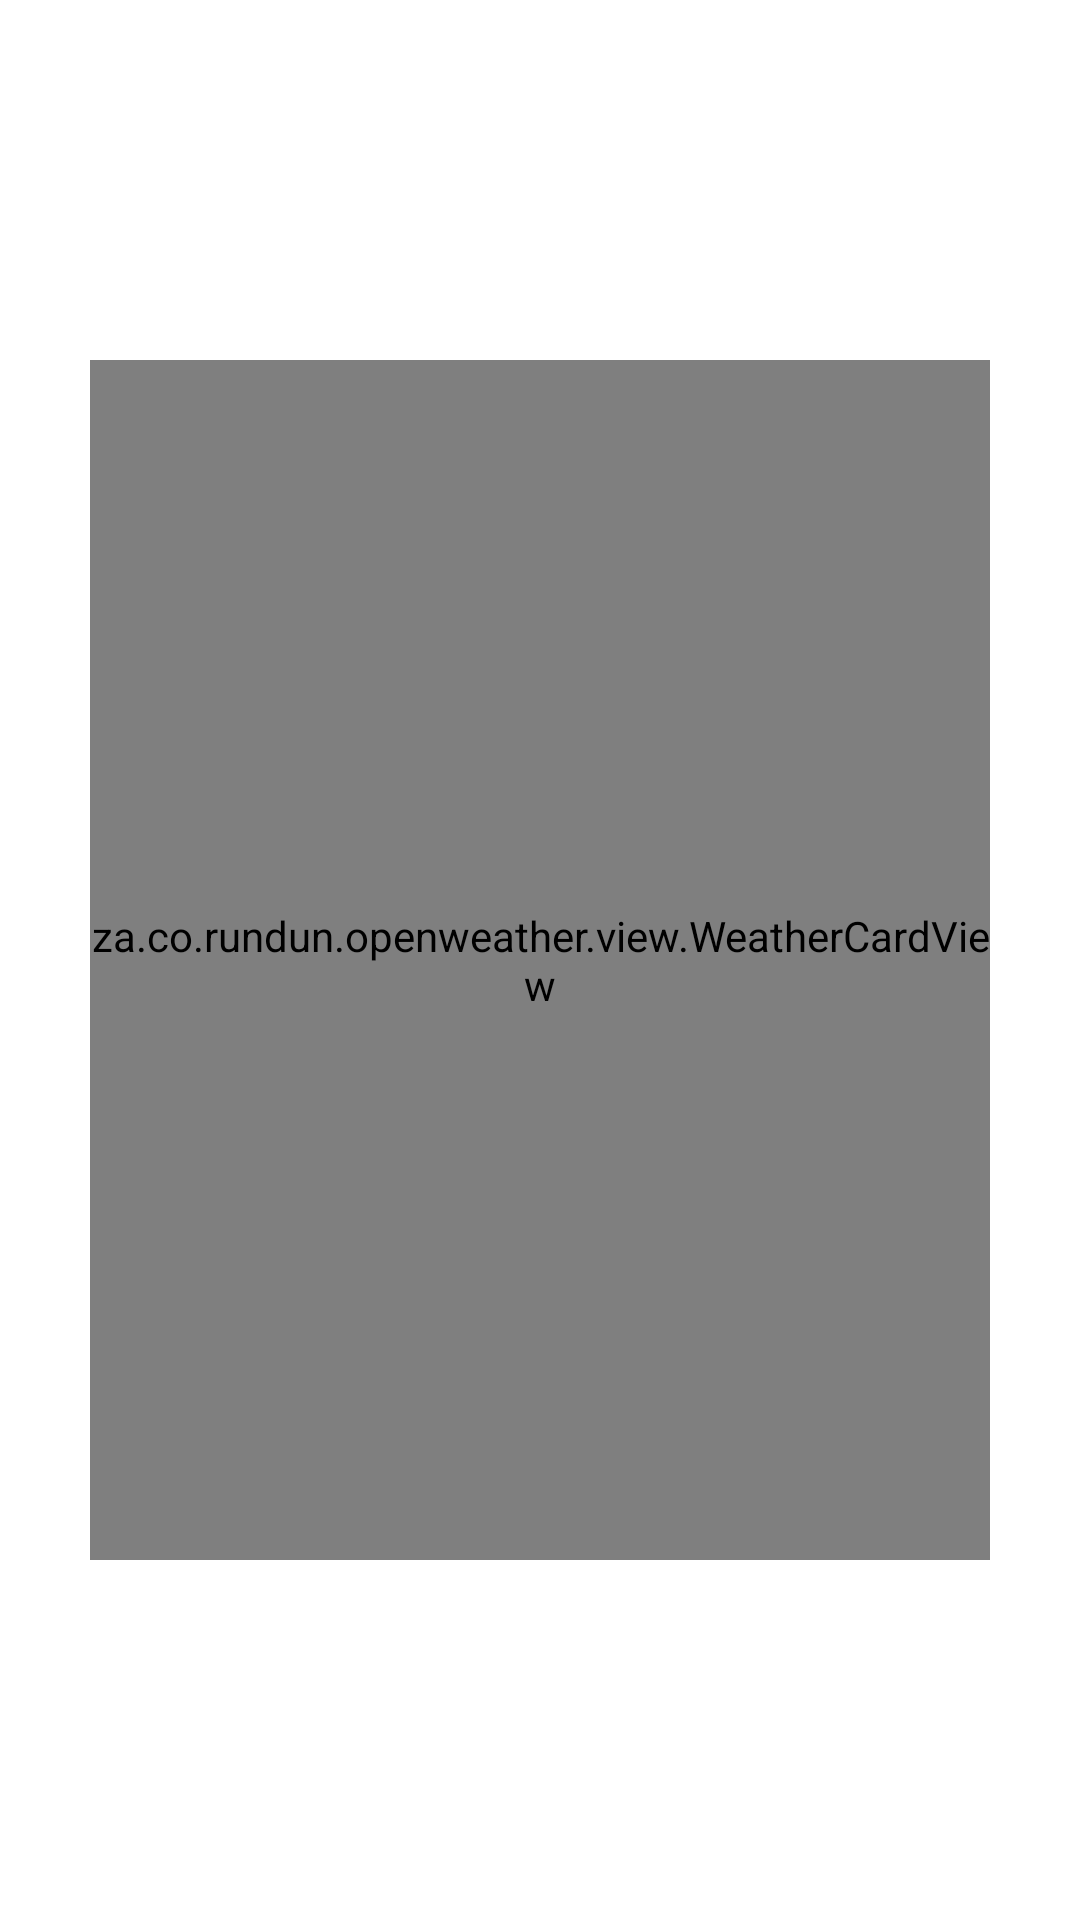

Reconstruct the res/layout file that produces this screen, plus the resources it refers to.
<!-- AndroidManifest.xml: application theme Theme.OpenWeather -->
<!-- res/layout/fragment_home.xml -->
<?xml version="1.0" encoding="utf-8"?>
<layout xmlns:android="http://schemas.android.com/apk/res/android"
    xmlns:app="http://schemas.android.com/apk/res-auto">

    <data>

        <variable
            name="clickListener"
            type="android.view.View.OnClickListener" />

        <variable
            name="sharedViewModel"
            type="za.co.rundun.openweather.data.viewmodel.SharedViewModel" />

        <variable
            name="homeViewModel"
            type="za.co.rundun.openweather.data.viewmodel.HomeViewModel" />
    </data>


    <androidx.constraintlayout.widget.ConstraintLayout
        android:layout_width="match_parent"
        android:layout_height="match_parent">

        <za.co.rundun.openweather.view.WeatherCardView
            android:id="@+id/what_weather_card"
            android:layout_width="300dp"
            android:layout_height="400dp"
            android:onClick="@{clickListener}"
            android:visibility="visible"
            app:cardElevation="2dp"
            app:cardPreventCornerOverlap="false"
            app:layout_constraintBottom_toBottomOf="parent"
            app:layout_constraintEnd_toEndOf="parent"
            app:layout_constraintStart_toStartOf="parent"
            app:layout_constraintTop_toTopOf="parent"
            app:shapeAppearanceOverlay="@style/ShapeAppearance.Weather.Card">

            <androidx.constraintlayout.widget.ConstraintLayout
                android:layout_width="match_parent"
                android:layout_height="match_parent"
                android:background="@color/white">

                <ImageView
                    android:id="@+id/weather_image"
                    android:layout_width="50dp"
                    android:layout_height="50dp"
                    android:layout_marginStart="15dp"
                    android:layout_marginTop="15dp"
                    android:contentDescription="@string/weather_snapshot"
                    android:scaleType="fitCenter"
                    app:imageFromUrl="@{homeViewModel.imageUrl}"
                    app:layout_constraintStart_toStartOf="parent"
                    app:layout_constraintTop_toTopOf="parent" />

                <TextView
                    android:id="@+id/weather_main"
                    android:layout_width="0dp"
                    android:layout_height="wrap_content"
                    android:gravity="center_horizontal"
                    android:textAppearance="@style/TextAppearance.MaterialComponents.Subtitle1"
                    app:layout_constraintEnd_toEndOf="parent"
                    app:layout_constraintStart_toEndOf="@+id/weather_image"
                    app:layout_constraintTop_toTopOf="@+id/weather_image" />

                <TextView
                    android:id="@+id/weather_description"
                    android:layout_width="0dp"
                    android:layout_height="wrap_content"
                    android:gravity="center_horizontal"
                    android:textAppearance="@style/TextAppearance.MaterialComponents.Subtitle1"
                    app:layout_constraintBottom_toBottomOf="@+id/weather_image"
                    app:layout_constraintEnd_toEndOf="parent"
                    app:layout_constraintStart_toEndOf="@+id/weather_image"
                    app:layout_constraintTop_toBottomOf="@+id/weather_main" />

                <TextView
                    android:id="@+id/weather_temperature"
                    android:layout_width="0dp"
                    android:layout_height="wrap_content"
                    android:layout_marginTop="15dp"
                    android:gravity="center_horizontal"
                    android:textAppearance="@style/TextAppearance.MaterialComponents.Subtitle1"
                    app:layout_constraintEnd_toEndOf="parent"
                    app:layout_constraintStart_toStartOf="parent"
                    app:layout_constraintTop_toBottomOf="@+id/weather_image" />

                <TextView
                    android:id="@+id/weather_feels_like_temperature"
                    android:layout_width="0dp"
                    android:layout_height="wrap_content"
                    android:layout_marginTop="15dp"
                    android:gravity="center_horizontal"
                    android:textAppearance="@style/TextAppearance.MaterialComponents.Subtitle1"
                    app:layout_constraintEnd_toEndOf="parent"
                    app:layout_constraintStart_toStartOf="parent"
                    app:layout_constraintTop_toBottomOf="@+id/weather_temperature" />

                <za.co.rundun.openweather.view.DegreeCircleView
                    android:id="@+id/windDegreeAngle"
                    android:layout_width="120dp"
                    android:layout_height="120dp"
                    app:layout_constraintBottom_toTopOf="@+id/weather_wind_speed"
                    app:layout_constraintLeft_toLeftOf="parent"
                    app:layout_constraintRight_toRightOf="parent"
                    app:layout_constraintTop_toBottomOf="@+id/weather_feels_like_temperature" />

                <TextView
                    android:id="@+id/weather_wind_speed"
                    android:layout_width="0dp"
                    android:layout_height="wrap_content"
                    android:gravity="center_horizontal"
                    android:textAppearance="@style/TextAppearance.MaterialComponents.Subtitle1"
                    app:layout_constraintBottom_toTopOf="@+id/weather_wind_degree"
                    app:layout_constraintEnd_toEndOf="parent"
                    app:layout_constraintStart_toStartOf="parent" />

                <TextView
                    android:id="@+id/weather_wind_degree"
                    android:layout_width="0dp"
                    android:layout_height="wrap_content"
                    android:gravity="center_horizontal"
                    android:textAppearance="@style/TextAppearance.MaterialComponents.Subtitle1"
                    app:layout_constraintBottom_toBottomOf="parent"
                    app:layout_constraintEnd_toEndOf="parent"
                    app:layout_constraintStart_toStartOf="parent" />

            </androidx.constraintlayout.widget.ConstraintLayout>
        </za.co.rundun.openweather.view.WeatherCardView>

        <ProgressBar
            android:id="@+id/spinner"
            android:layout_width="wrap_content"
            android:layout_height="wrap_content"
            android:indeterminateTint="@color/white"
            android:visibility="gone"
            app:layout_constraintBottom_toBottomOf="parent"
            app:layout_constraintEnd_toEndOf="parent"
            app:layout_constraintStart_toStartOf="parent"
            app:layout_constraintTop_toBottomOf="@+id/what_weather_card" />

        <Button
            android:id="@+id/what_weather_button"
            style="@style/Weather.OutlinedButton"
            android:layout_width="wrap_content"
            android:layout_height="wrap_content"
            android:onClick="@{clickListener}"
            android:text="@string/what_weather"
            app:layout_constraintBottom_toBottomOf="parent"
            app:layout_constraintEnd_toEndOf="parent"
            app:layout_constraintStart_toStartOf="parent"
            app:layout_constraintTop_toBottomOf="@+id/what_weather_card" />
    </androidx.constraintlayout.widget.ConstraintLayout>
</layout>
<!-- resources referenced by this layout -->
<resources>
  <color name="white">#FFFFFFFF</color>
  <string name="what_weather">WHAT WEATHER TODAY?</string>
  <style name="ShapeAppearance.Weather.Card" parent="ShapeAppearance.MaterialComponents">
          <item name="cornerFamily">rounded</item>
  
          <item name="cornerSizeTopLeft">0dp</item>
          <item name="cornerSizeTopRight">@dimen/card_corner_radius</item>
          <item name="cornerSizeBottomRight">0dp</item>
          <item name="cornerSizeBottomLeft">@dimen/card_corner_radius</item>
      </style>
  <style name="Weather.OutlinedButton" parent="Widget.MaterialComponents.Button.TextButton">
          <item name="android:paddingLeft">@dimen/mtrl_btn_padding_left</item>
          <item name="android:paddingRight">@dimen/mtrl_btn_padding_right</item>
          <item name="android:textColor">@color/white</item>
          <item name="strokeColor">@color/white</item>
          <item name="strokeWidth">2dp</item>
      </style>
  <style name="Theme.OpenWeather" parent="Theme.MaterialComponents.DayNight.DarkActionBar">
          
          <item name="colorPrimary">@color/dark_blue_gray</item>
          <item name="colorPrimaryVariant">@color/phthalo_green</item>
          <item name="colorOnPrimary">@color/white</item>
          
          <item name="colorSecondary">@color/independance</item>
          <item name="colorSecondaryVariant">@color/dark_slate_gray</item>
          <item name="colorOnSecondary">@color/white</item>
          
          <item name="android:statusBarColor" tools:targetApi="l">?attr/colorPrimaryVariant</item>
          
      </style>
  <dimen name="card_corner_radius">12dp</dimen>
  <color name="dark_blue_gray">#7261A3</color>
  <color name="phthalo_green">#1B3022</color>
  <color name="independance">#4F5D75</color>
  <color name="dark_slate_gray">#395756</color>
</resources>
